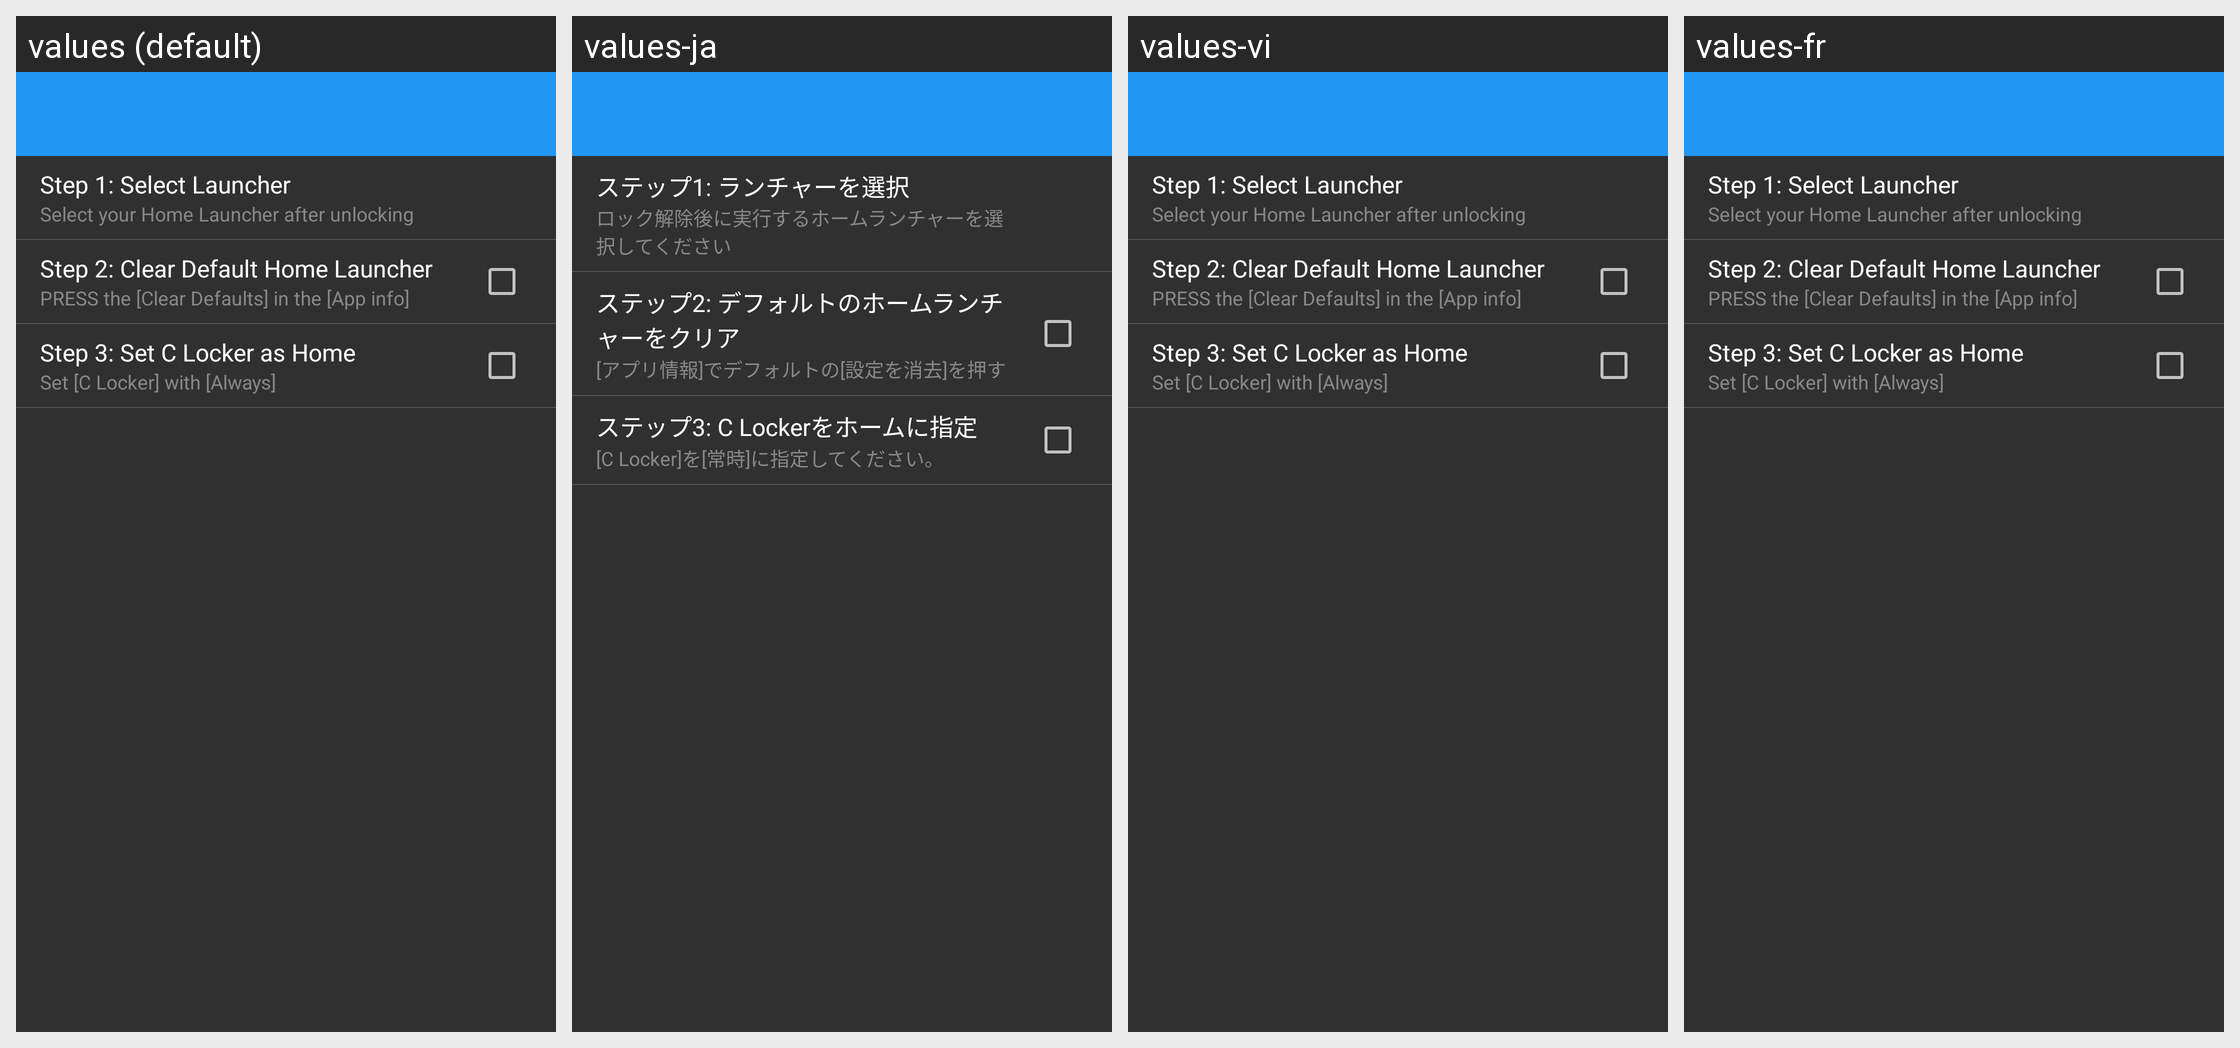

For this localized Android screen grid, give each drawn string resource with its value in every locale shown.
Android screen res/layout/settings_home_key.xml rendered under 4 locales, left to right: values (default), values-ja, values-vi, values-fr. Device: Nexus 5 (rendered at 1080×1920; each locale shown at half size, 540×960, under a caption strip naming it); theme AppTheme.
Other locales in the repository, not shown: values-cs, values-de, values-es, values-fa, values-hr-rHR, values-it, values-nl, values-pl, values-pt-rBR, values-pt-rPT, values-ru, values-sk, values-sr, values-tr, values-zh.
Strings drawn on this screen, with the default value and each locale's value (text and hints the layout hard-codes, and strings that could not be matched under every locale, appear in the picture but are not listed):

select_launcher
  values: Step 1: Select Launcher
  values-ja: ステップ1: ランチャーを選択
  values-vi: Step 1: Select Launcher
  values-fr: Step 1: Select Launcher

select_launcher_desc
  values: Select your Home Launcher after unlocking
  values-ja: ロック解除後に実行するホームランチャーを選択してください
  values-vi: Select your Home Launcher after unlocking
  values-fr: Select your Home Launcher after unlocking

clear_other_home_launcher
  values: Step 2: Clear Default Home Launcher
  values-ja: ステップ2: デフォルトのホームランチャーをクリア
  values-vi: Step 2: Clear Default Home Launcher
  values-fr: Step 2: Clear Default Home Launcher

clear_other_home_launcher_desc
  values: PRESS the [Clear Defaults] in the [App info]
  values-ja: [アプリ情報]でデフォルトの[設定を消去]を押す
  values-vi: PRESS the [Clear Defaults] in the [App info]
  values-fr: PRESS the [Clear Defaults] in the [App info]

set_clocker_as_home
  values: Step 3: Set C Locker as Home
  values-ja: ステップ3: C Lockerをホームに指定
  values-vi: Step 3: Set C Locker as Home
  values-fr: Step 3: Set C Locker as Home

set_clocker_as_home_desc
  values: Set [C Locker] with [Always]
  values-ja: [C Locker]を[常時]に指定してください。
  values-vi: Set [C Locker] with [Always]
  values-fr: Set [C Locker] with [Always]
